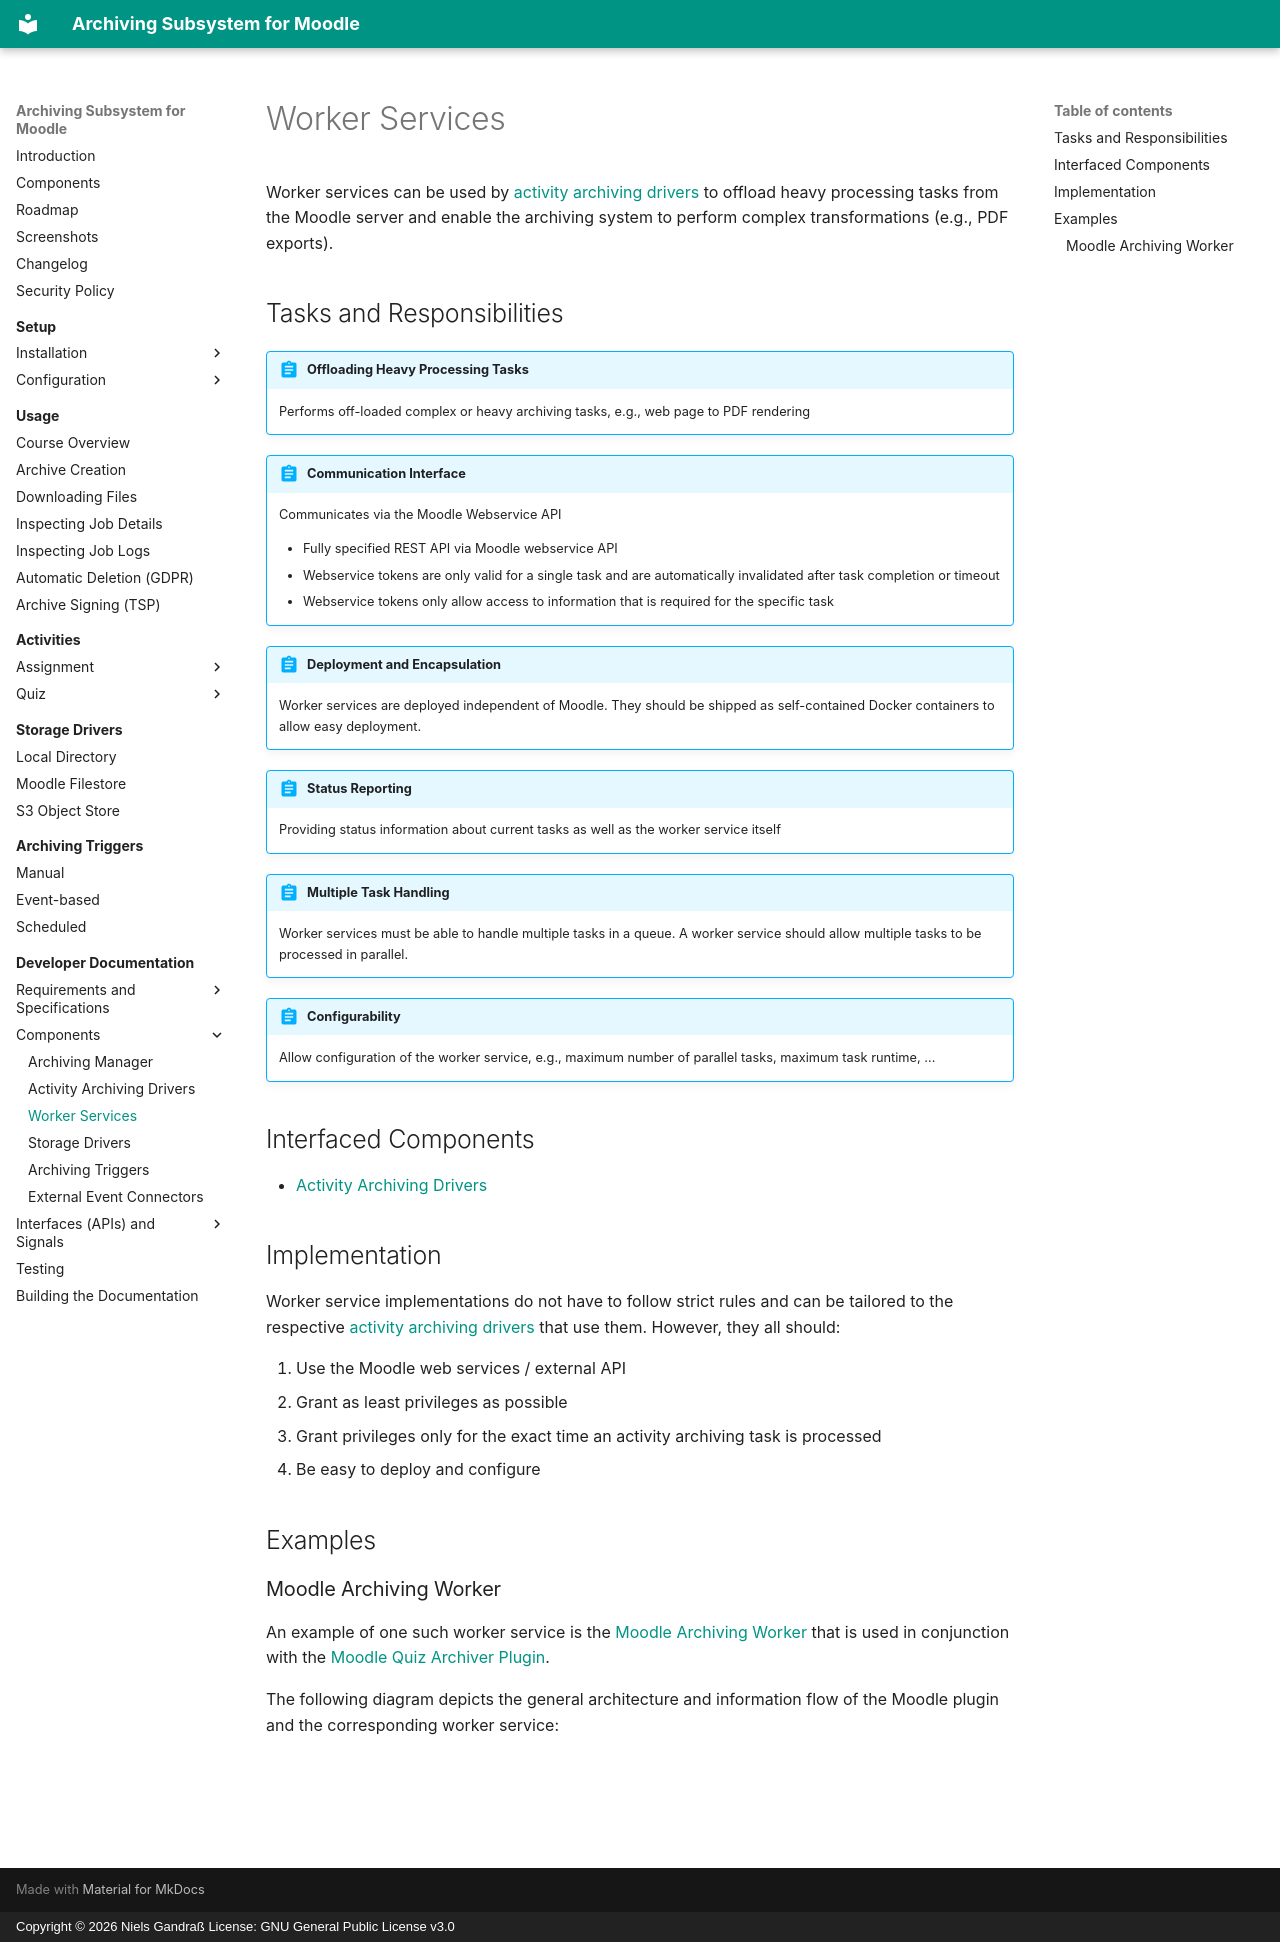

repository: ngandrass/moodle-local_archiving · page: dev/components/worker-services/index.html · generator: mkdocs · copyright: Copyright © 2026 Niels Gandraß License: GNU General Public License v3.0

# Worker Services

Worker services can be used by [activity archiving drivers](activity-archiving-drivers.md) to offload heavy processing
tasks from the Moodle server and enable the archiving system to perform complex transformations (e.g., PDF exports).


## Tasks and Responsibilities

!!! abstract "Offloading Heavy Processing Tasks"
    Performs off-loaded complex or heavy archiving tasks, e.g., web page to PDF rendering

!!! abstract "Communication Interface"
    Communicates via the Moodle Webservice API

    - Fully specified REST API via Moodle webservice API
    - Webservice tokens are only valid for a single task and are automatically invalidated after task completion or
      timeout
    - Webservice tokens only allow access to information that is required for the specific task

!!! abstract "Deployment and Encapsulation"
    Worker services are deployed independent of Moodle. They should be shipped as self-contained Docker containers to
    allow easy deployment.

!!! abstract "Status Reporting"
    Providing status information about current tasks as well as the worker service itself

!!! abstract "Multiple Task Handling"
    Worker services must be able to handle multiple tasks in a queue. A worker service should allow multiple tasks to be
    processed in parallel.

!!! abstract "Configurability"
    Allow configuration of the worker service, e.g., maximum number of parallel tasks, maximum task runtime, ...


## Interfaced Components

- [Activity Archiving Drivers](activity-archiving-drivers.md)


## Implementation

Worker service implementations do not have to follow strict rules and can be tailored to the respective [activity
archiving drivers](activity-archiving-drivers.md) that use them. However, they all should:

1. Use the Moodle web services / external API
2. Grant as least privileges as possible
3. Grant privileges only for the exact time an activity archiving task is processed
4. Be easy to deploy and configure


## Examples

### Moodle Archiving Worker

An example of one such worker service is the [Moodle Archiving Worker](https://github.com/ngandrass/moodle-archiving-worker)
that is used in conjunction with the [Moodle Quiz Archiver Plugin](https://marketplace.moodle.com/plugins/quiz_archiver).

The following diagram depicts the general architecture and information flow of the Moodle plugin and the corresponding
worker service:

![](../../assets/diagrams/quiz-archiver-architecture.drawio)
